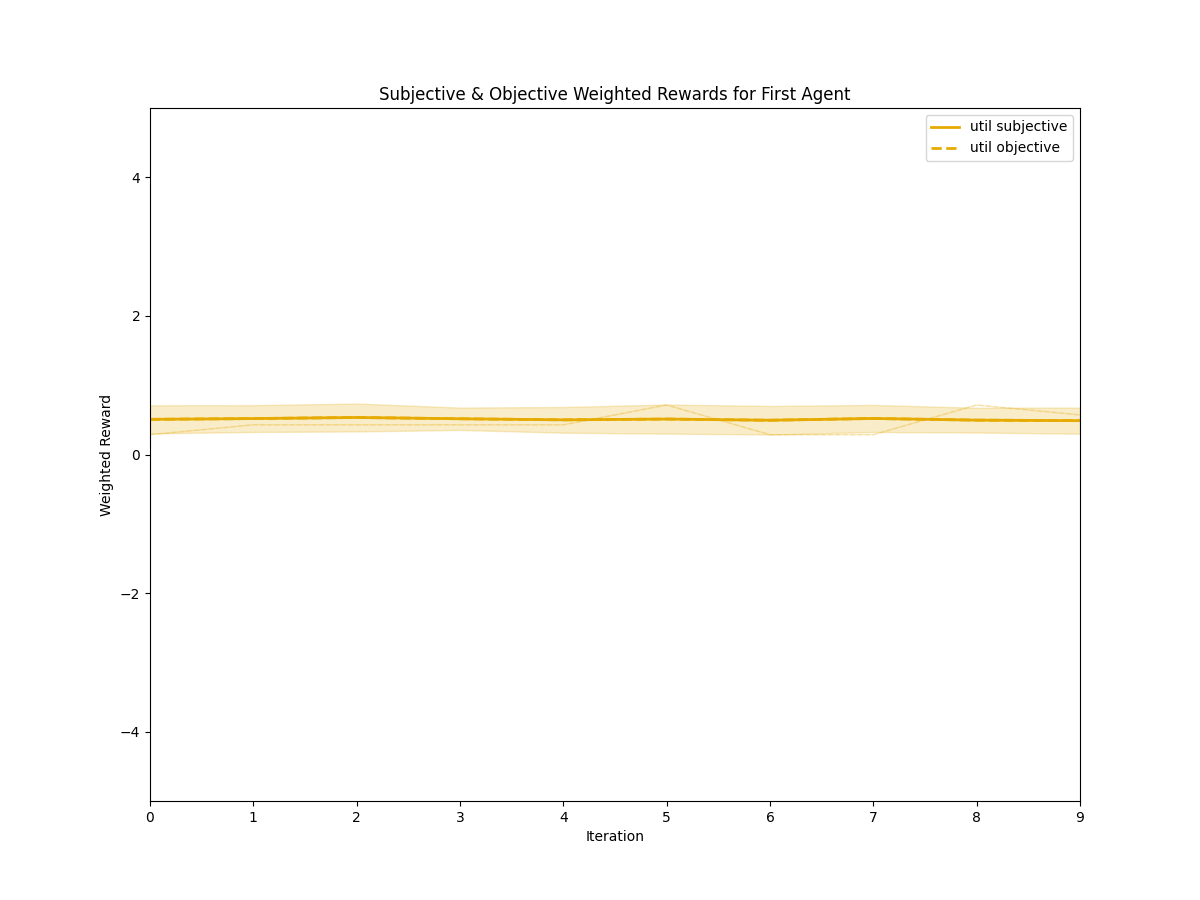

The data file committed next to this chart (first rows):
iteration, utility, type, mean, std
0, util, subjective, 0.5071, 0.2034
1, util, subjective, 0.5186, 0.1934
2, util, subjective, 0.5343, 0.2016
3, util, subjective, 0.5157, 0.1615
4, util, subjective, 0.5, 0.1857
5, util, subjective, 0.5114, 0.2101
6, util, subjective, 0.4943, 0.2064
7, util, subjective, 0.52, 0.1954
8, util, subjective, 0.4957, 0.1789
9, util, subjective, 0.4886, 0.1886
0, util, objective, 0.5071, 0.2034
1, util, objective, 0.5186, 0.1934
2, util, objective, 0.5343, 0.2016
3, util, objective, 0.5157, 0.1615
4, util, objective, 0.5, 0.1857
5, util, objective, 0.5114, 0.2101
6, util, objective, 0.4943, 0.2064
7, util, objective, 0.52, 0.1954
8, util, objective, 0.4957, 0.1789
9, util, objective, 0.4886, 0.1886
